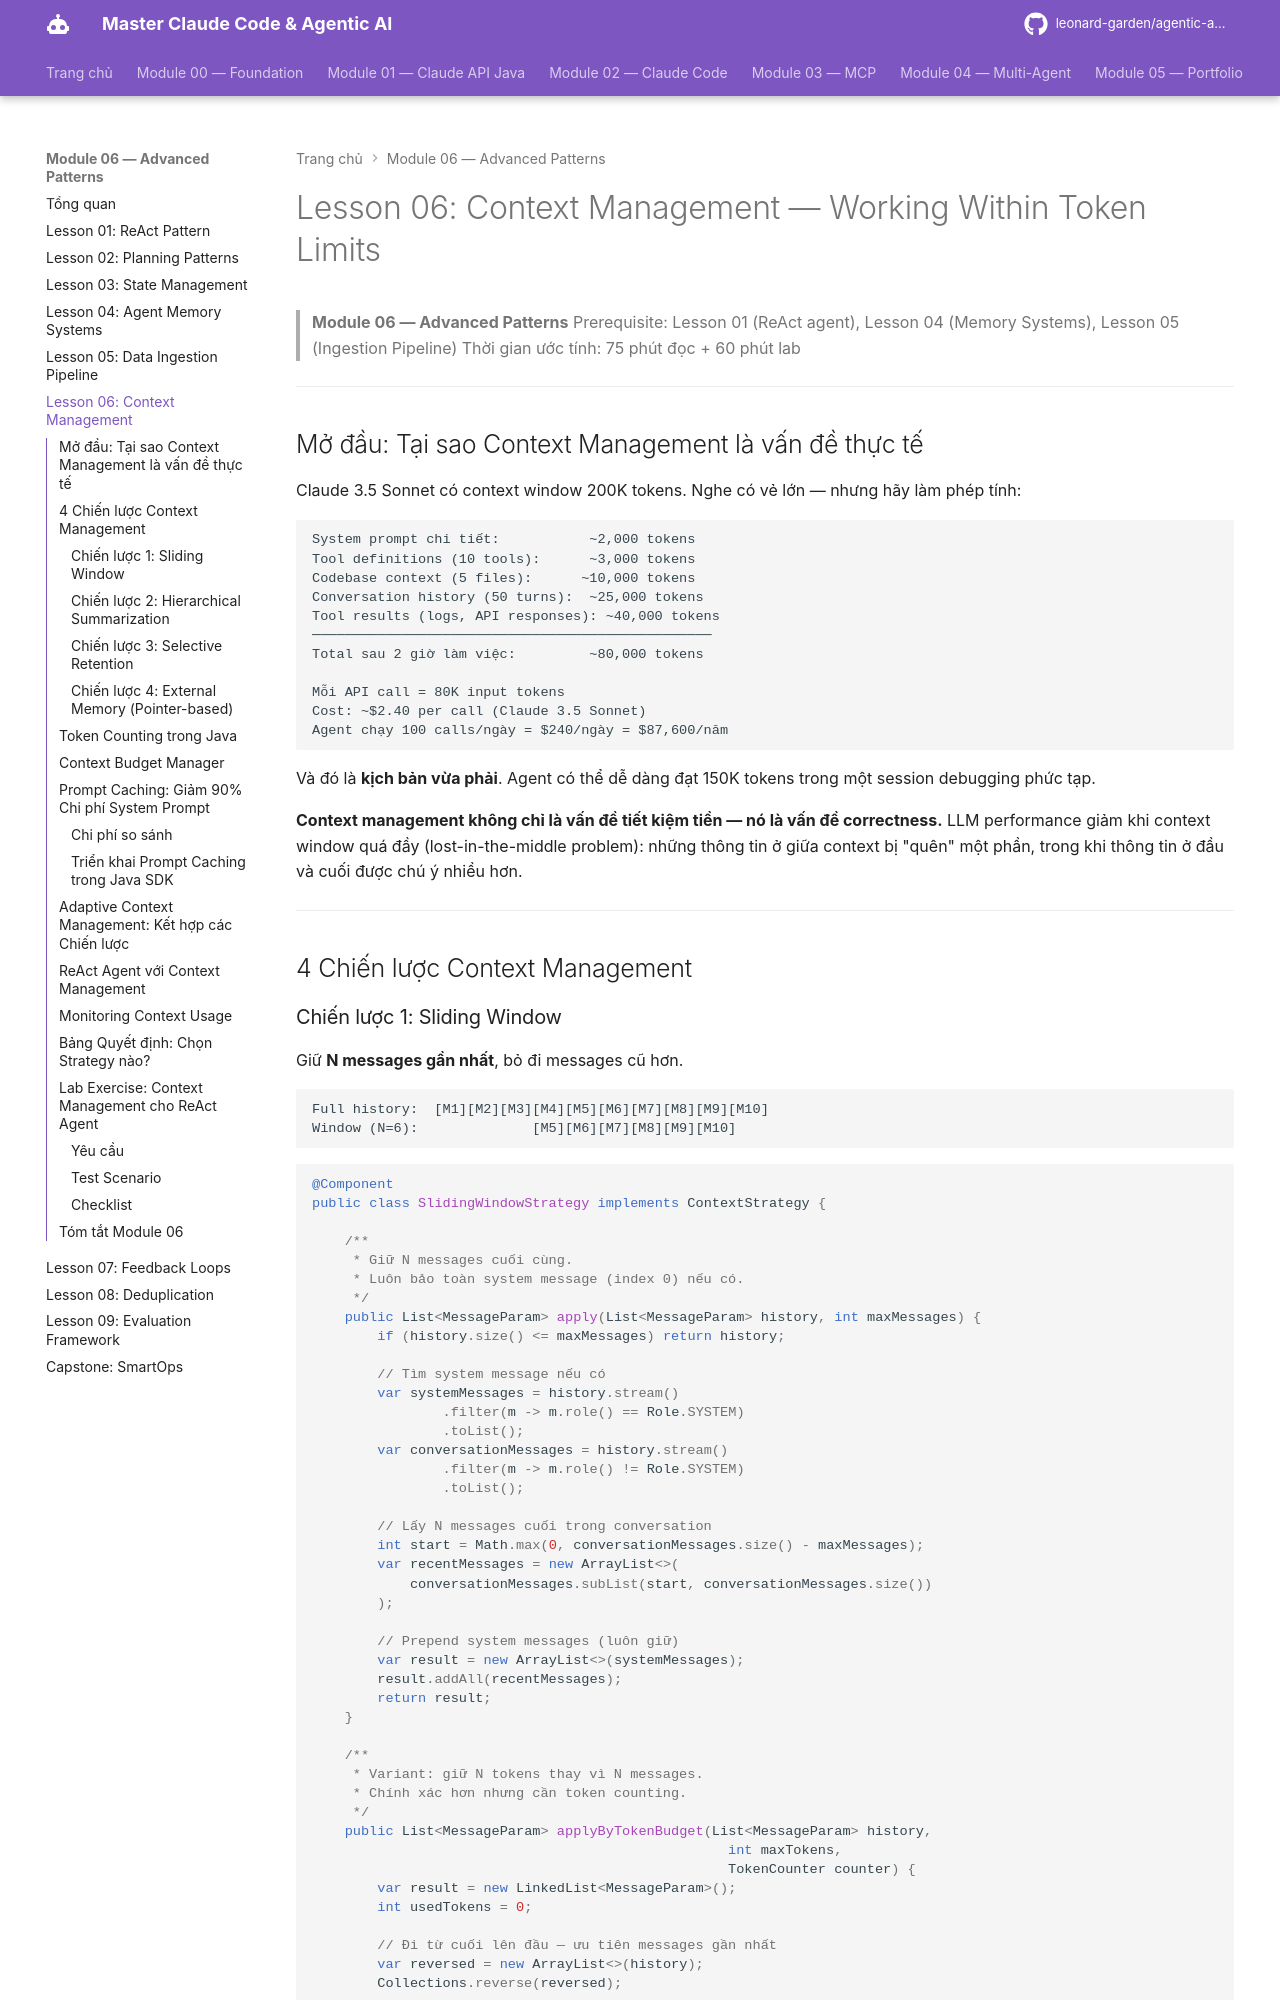

repository: leonard-garden/agentic-ai-course · page: module-06-advanced-patterns/lessons/06-context-management/index.html · generator: mkdocs

# Lesson 06: Context Management — Working Within Token Limits

> **Module 06 — Advanced Patterns**
> Prerequisite: Lesson 01 (ReAct agent), Lesson 04 (Memory Systems), Lesson 05 (Ingestion Pipeline)
> Thời gian ước tính: 75 phút đọc + 60 phút lab

---

## Mở đầu: Tại sao Context Management là vấn đề thực tế

Claude 3.5 Sonnet có context window 200K tokens. Nghe có vẻ lớn — nhưng hãy làm phép tính:

```
System prompt chi tiết:           ~2,000 tokens
Tool definitions (10 tools):      ~3,000 tokens
Codebase context (5 files):      ~10,000 tokens
Conversation history (50 turns):  ~25,000 tokens
Tool results (logs, API responses): ~40,000 tokens
─────────────────────────────────────────────────
Total sau 2 giờ làm việc:         ~80,000 tokens

Mỗi API call = 80K input tokens
Cost: ~$2.40 per call (Claude 3.5 Sonnet)
Agent chạy 100 calls/ngày = $240/ngày = $87,600/năm
```

Và đó là **kịch bản vừa phải**. Agent có thể dễ dàng đạt 150K tokens trong một session debugging phức tạp.

**Context management không chỉ là vấn đề tiết kiệm tiền — nó là vấn đề correctness.** LLM performance giảm khi context window quá đầy (lost-in-the-middle problem): những thông tin ở giữa context bị "quên" một phần, trong khi thông tin ở đầu và cuối được chú ý nhiều hơn.

---

## 4 Chiến lược Context Management
